Dataset: resized_256 (GitHub, wrooble/Brain_Tumor_MRI). Classes: glioma, meningioma, no tumor, pituitary tumor.

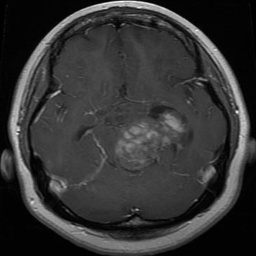
Label: glioma

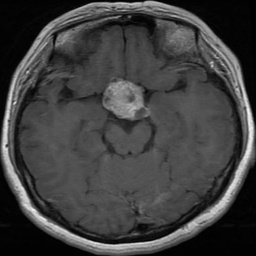
Label: pituitary tumor

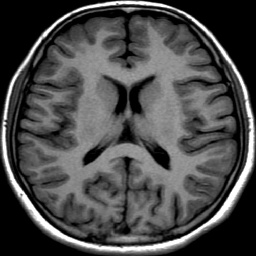
Label: no tumor

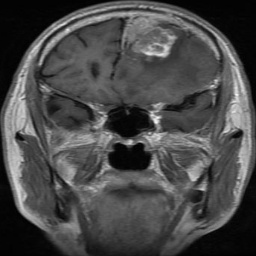
Label: meningioma

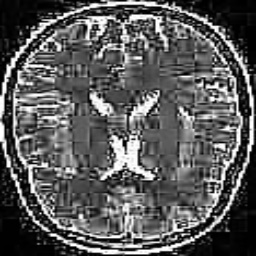
Label: no tumor

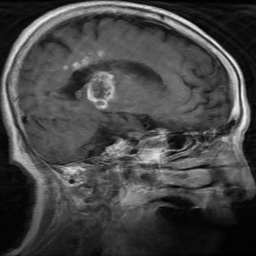
Label: glioma
